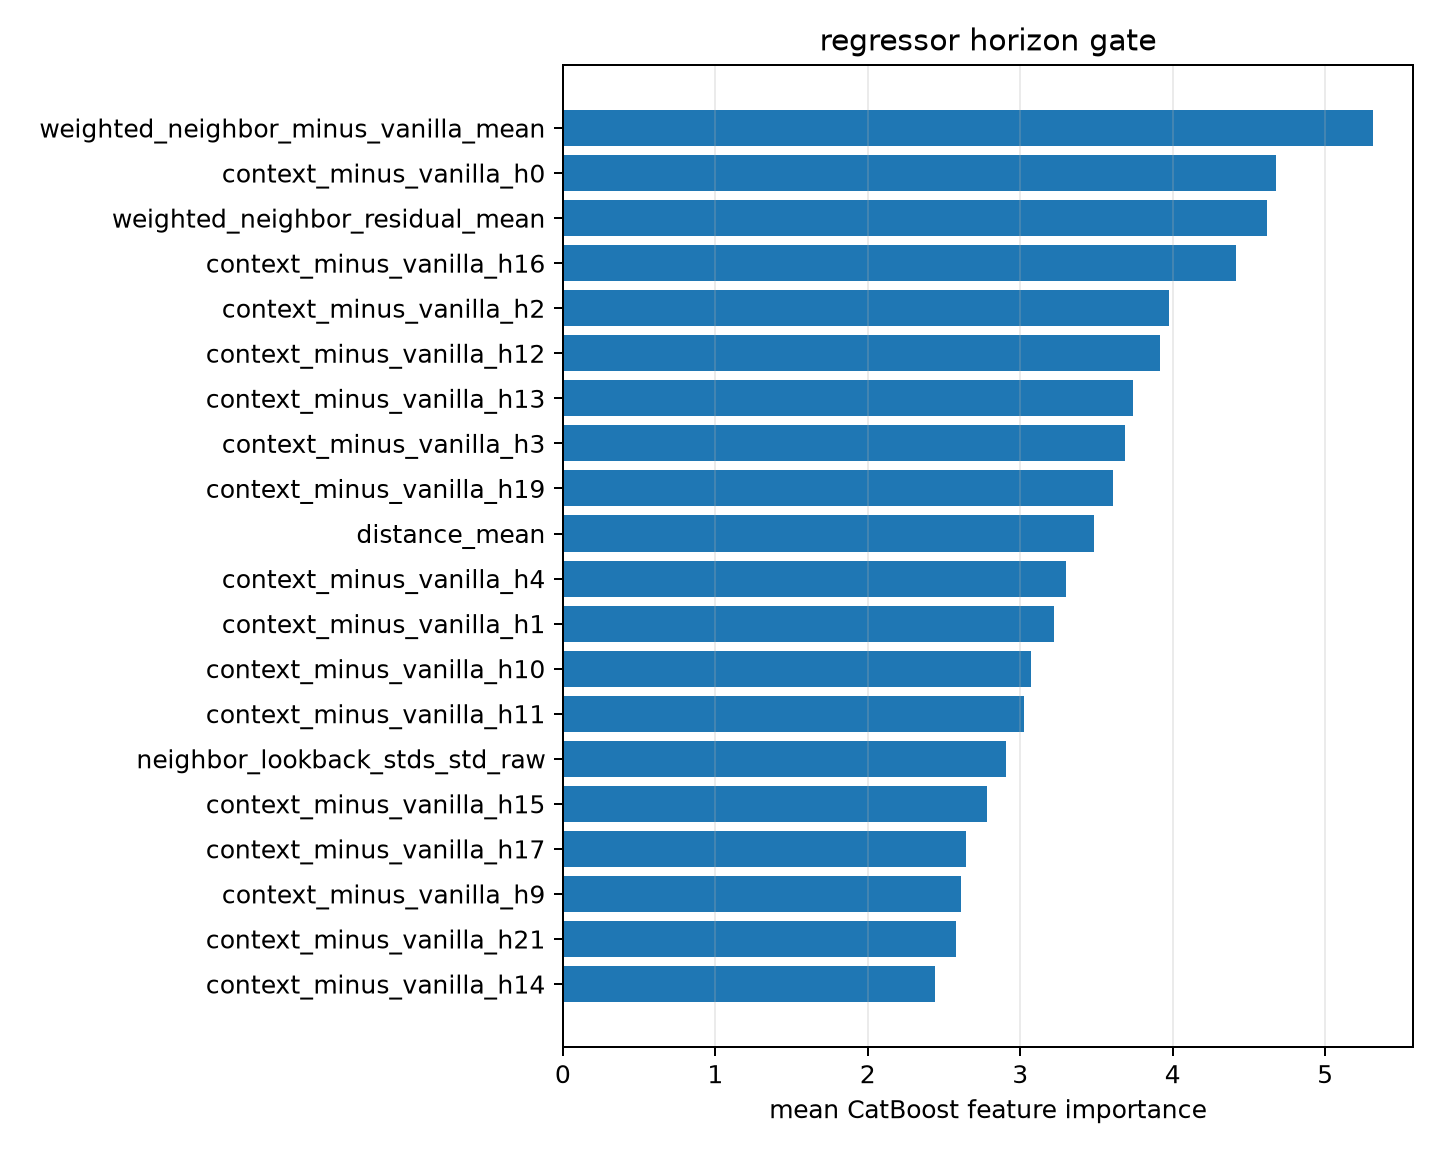

The file beside this chart, header and first rows:
feature, importance
weighted_neighbor_minus_vanilla_mean, 5.311
context_minus_vanilla_h0, 4.675
weighted_neighbor_residual_mean, 4.619
context_minus_vanilla_h16, 4.415
context_minus_vanilla_h2, 3.976
context_minus_vanilla_h12, 3.92
context_minus_vanilla_h13, 3.739
context_minus_vanilla_h3, 3.685
context_minus_vanilla_h19, 3.611
distance_mean, 3.484
context_minus_vanilla_h4, 3.303
context_minus_vanilla_h1, 3.219
context_minus_vanilla_h10, 3.073
context_minus_vanilla_h11, 3.026
neighbor_lookback_stds_std_raw, 2.907
context_minus_vanilla_h15, 2.785
context_minus_vanilla_h17, 2.647
context_minus_vanilla_h9, 2.614
context_minus_vanilla_h21, 2.581
context_minus_vanilla_h14, 2.439
